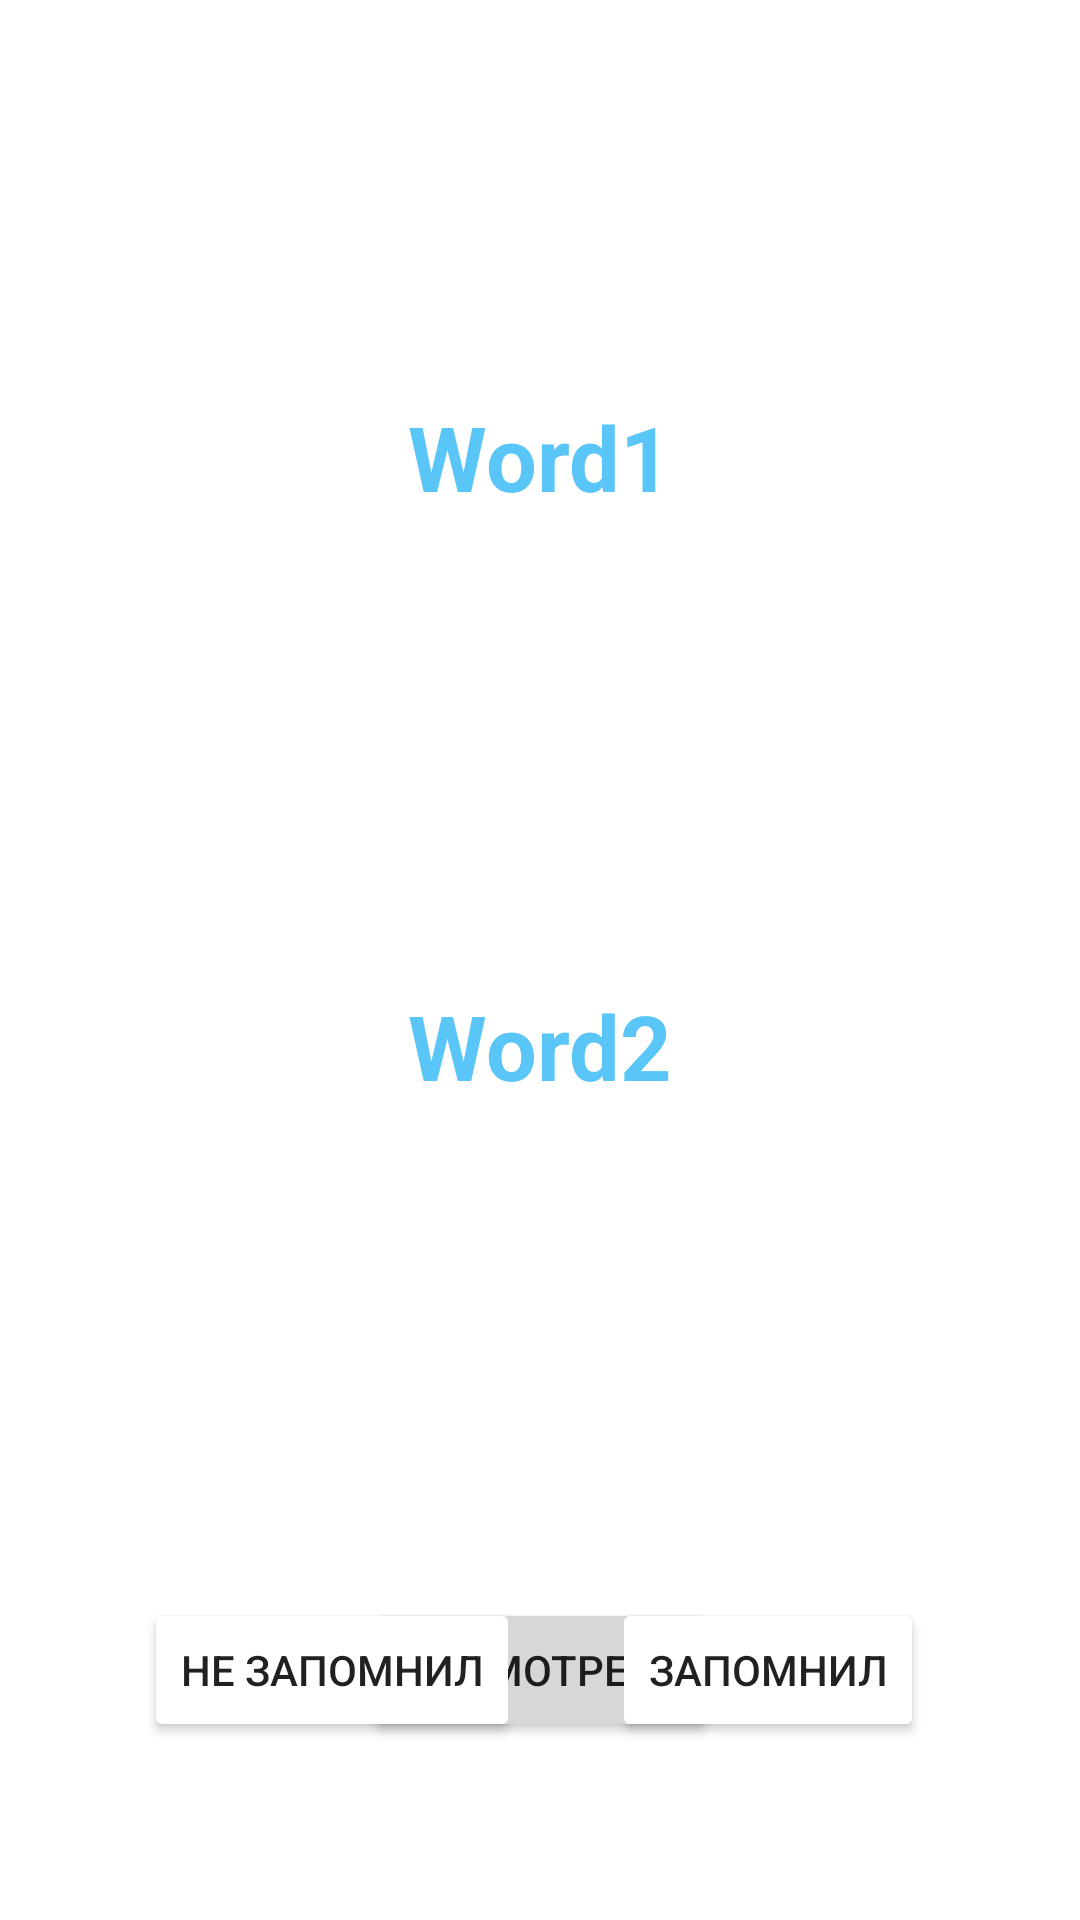

Layout XML and referenced resources for this Android screen:
<!-- AndroidManifest.xml: application theme Theme.LearnWordsProject -->
<!-- res/layout/activity_cards.xml -->
<?xml version="1.0" encoding="utf-8"?>
<androidx.constraintlayout.widget.ConstraintLayout xmlns:android="http://schemas.android.com/apk/res/android"
    xmlns:app="http://schemas.android.com/apk/res-auto"
    xmlns:tools="http://schemas.android.com/tools"
    android:layout_width="match_parent"
    android:layout_height="match_parent"
    tools:context=".CardsActivity">

    <TextView
        android:id="@+id/learn_word_first"
        android:layout_width="wrap_content"
        android:layout_height="wrap_content"
        android:layout_marginTop="132dp"
        android:text="Word1"
        android:textColor="@color/main"
        android:textSize="30sp"
        android:textStyle="bold"
        app:layout_constraintEnd_toEndOf="parent"
        app:layout_constraintStart_toStartOf="parent"
        app:layout_constraintTop_toTopOf="parent" />

    <TextView
        android:id="@+id/learn_word_second"
        android:layout_width="wrap_content"
        android:layout_height="wrap_content"
        android:layout_marginTop="156dp"
        android:text="Word2"
        android:textColor="@color/main"
        android:textSize="30sp"
        android:textStyle="bold"
        app:layout_constraintEnd_toEndOf="parent"
        app:layout_constraintStart_toStartOf="parent"
        app:layout_constraintTop_toBottomOf="@+id/learn_word_first" />

    <Button
        android:id="@+id/cards_look_bt"
        android:layout_width="wrap_content"
        android:layout_height="wrap_content"
        android:layout_marginTop="164dp"
        android:text="Посмотреть"
        app:layout_constraintEnd_toEndOf="parent"
        app:layout_constraintStart_toStartOf="parent"
        app:layout_constraintTop_toBottomOf="@+id/learn_word_second" />

    <Button
        android:id="@+id/cards_remember"
        android:layout_width="wrap_content"
        android:layout_height="wrap_content"
        android:layout_marginTop="164dp"
        android:layout_marginEnd="52dp"
        android:backgroundTint="@color/green"
        android:text="Запомнил"
        app:layout_constraintEnd_toEndOf="parent"
        app:layout_constraintTop_toBottomOf="@+id/learn_word_second" />

    <Button
        android:id="@+id/cards_not_remember"
        android:layout_width="wrap_content"
        android:layout_height="wrap_content"
        android:layout_marginStart="48dp"
        android:layout_marginTop="164dp"
        android:backgroundTint="@color/red"
        android:text="Не запомнил"
        app:layout_constraintStart_toStartOf="parent"
        app:layout_constraintTop_toBottomOf="@+id/learn_word_second" />

</androidx.constraintlayout.widget.ConstraintLayout>
<!-- resources referenced by this layout -->
<resources>
  <color name="main">#5AC6F8</color>
  <style name="Theme.LearnWordsProject" parent="Theme.MaterialComponents.DayNight.DarkActionBar">
          
          <item name="colorPrimary">@color/purple_500</item>
          <item name="colorPrimaryVariant">@color/purple_700</item>
          <item name="colorOnPrimary">@color/white</item>
          
          <item name="colorSecondary">@color/teal_200</item>
          <item name="colorSecondaryVariant">@color/teal_700</item>
          <item name="colorOnSecondary">@color/black</item>
          
          <item name="android:statusBarColor">?attr/colorPrimaryVariant</item>
          
      </style>
  <color name="purple_500">#FF6200EE</color>
  <color name="purple_700">#FF3700B3</color>
  <color name="white">#FFFFFFFF</color>
  <color name="teal_200">#FF03DAC5</color>
  <color name="teal_700">#FF018786</color>
  <color name="black">#FF000000</color>
</resources>
